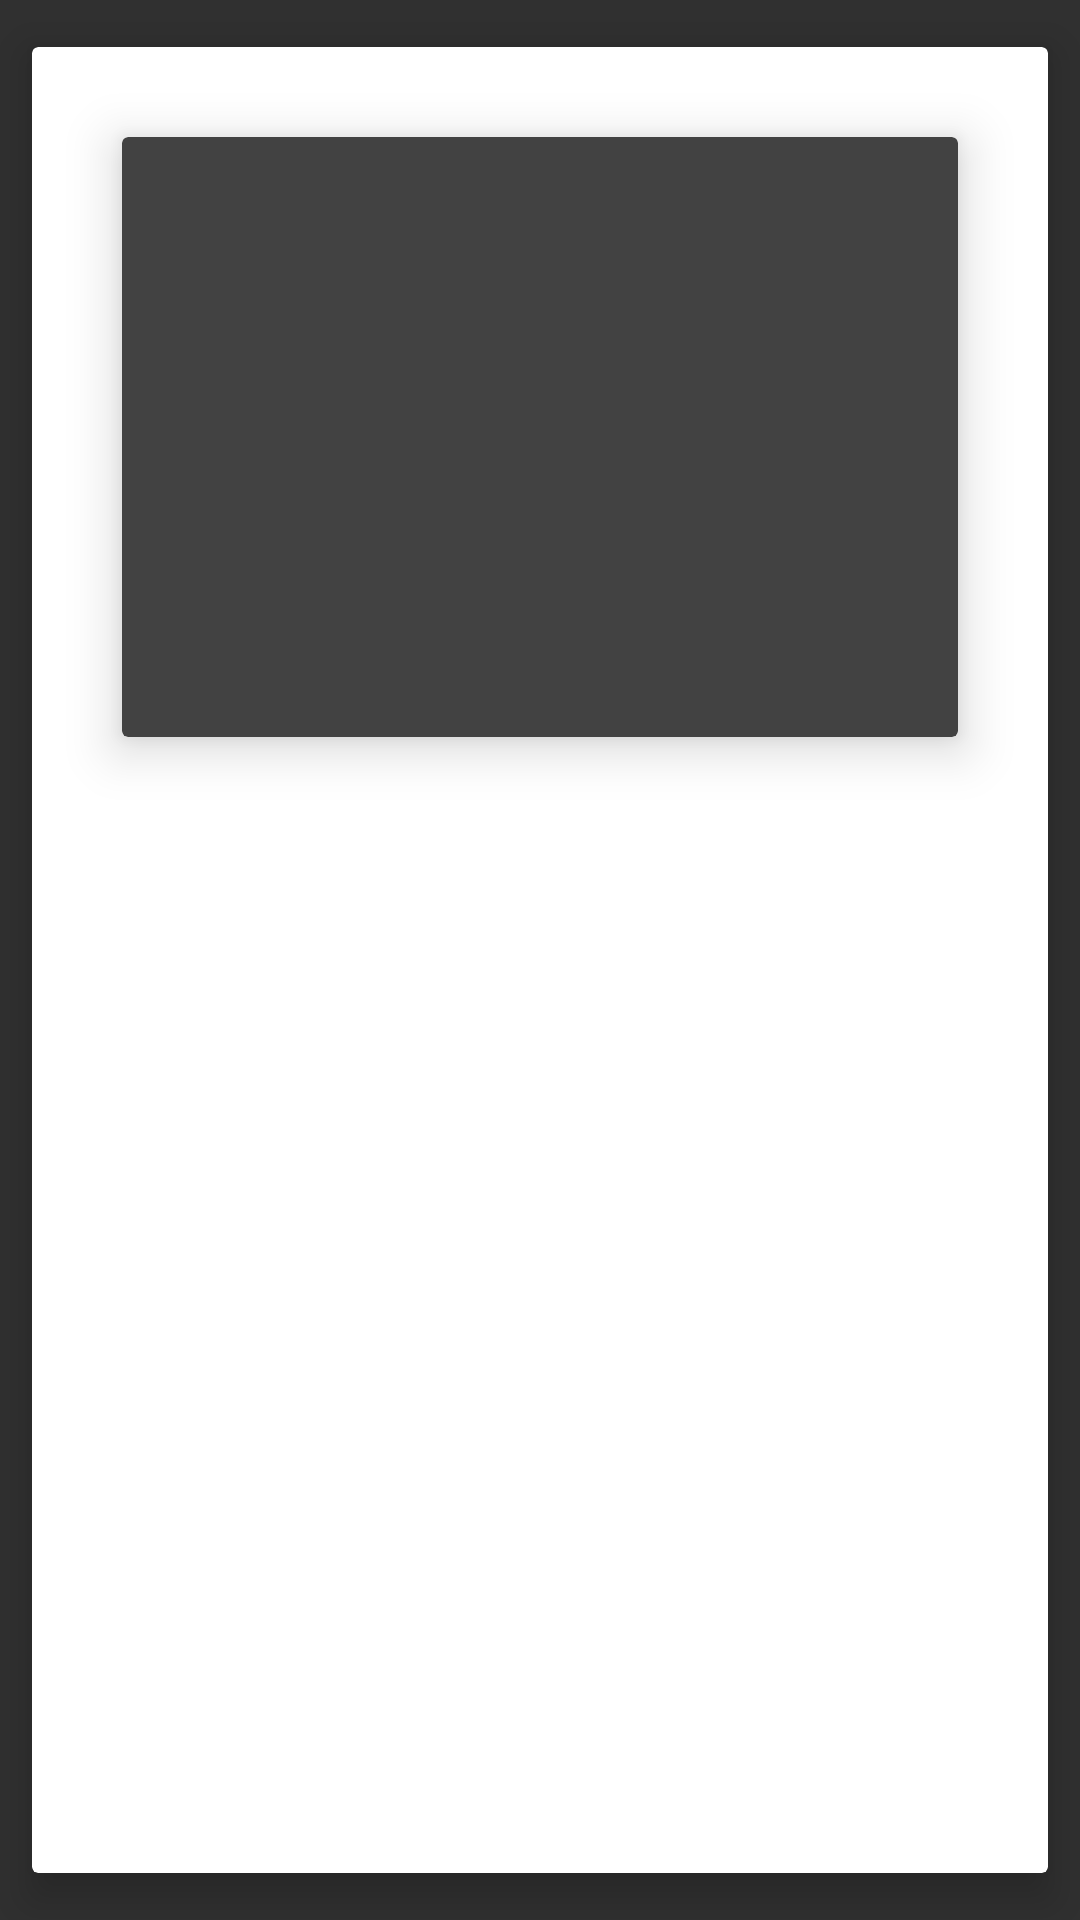

Here is an Android app screen rendered from its layout file. Give the layout XML and the strings, colors and styles it references.
<!-- AndroidManifest.xml: application theme Theme.AppCompat.NoActionBar -->
<!-- res/layout/picture_list_item.xml -->
<?xml version="1.0" encoding="utf-8"?>
<androidx.cardview.widget.CardView
    xmlns:android="http://schemas.android.com/apk/res/android"
    xmlns:app="http://schemas.android.com/apk/res-auto"
    xmlns:tools="http://schemas.android.com/tools"
    android:layout_width="match_parent"
    android:layout_height="wrap_content"
    android:layout_margin="@dimen/card_view_layout_margin"
    app:cardBackgroundColor="@color/white"
    app:cardElevation="@dimen/card_view_elevation"
    app:cardMaxElevation="@dimen/card_max_elevation"
    app:cardPreventCornerOverlap="true"
    app:cardUseCompatPadding="true">

    <androidx.constraintlayout.widget.ConstraintLayout
        android:layout_width="match_parent"
        android:layout_height="wrap_content">

        <androidx.cardview.widget.CardView
            android:id="@+id/itemCardView"
            android:layout_width="match_parent"
            android:layout_height="wrap_content"
            app:layout_constraintStart_toStartOf="parent"
            app:layout_constraintEnd_toEndOf="parent"
            app:layout_constraintTop_toTopOf="parent"
            android:layout_marginStart="30dp"
            android:layout_marginEnd="30dp"
            android:layout_marginTop="30dp"
            android:elevation="10dp"
            app:cardElevation="10dp"
            tools:ignore="MissingConstraints">

            <ImageView
                android:id="@+id/pictureListItemImageview"
                android:layout_width="match_parent"
                android:layout_height="200dp"
                android:scaleType="centerCrop"
                app:layout_constraintEnd_toEndOf="parent"
                app:layout_constraintStart_toStartOf="parent"
                app:layout_constraintTop_toTopOf="parent" />
        </androidx.cardview.widget.CardView>

        <TextView
            android:id="@+id/pictureListItemNameTextView"
            app:layout_constraintStart_toStartOf="parent"
            app:layout_constraintEnd_toEndOf="parent"
            app:layout_constraintTop_toBottomOf="@+id/itemCardView"
            android:layout_width="match_parent"
            android:layout_height="40dp"
            android:layout_marginStart="45dp"
            android:layout_marginEnd="45dp"
            android:layout_marginTop="30dp"
            android:textSize="16sp"
            android:textColor="@color/black"
            tools:ignore="NotSibling"

            android:paddingBottom="20dp"/>

        <TextView
            android:id="@+id/discountInListItem"
            android:layout_width="wrap_content"
            android:layout_height="wrap_content"
            android:layout_marginTop="10dp"
            android:layout_marginEnd="50dp"
            android:textColor="@color/red"
            app:layout_constraintEnd_toEndOf="parent"
            app:layout_constraintTop_toBottomOf="@+id/itemCardView" />

    </androidx.constraintlayout.widget.ConstraintLayout>
</androidx.cardview.widget.CardView>
<!-- resources referenced by this layout -->
<resources>
  <color name="black">#141414</color>
  <color name="red">#E91E1E</color>
  <color name="white">#FFFFFFFF</color>
  <dimen name="card_max_elevation">10dp</dimen>
  <dimen name="card_view_elevation">8dp</dimen>
  <dimen name="card_view_layout_margin">5dp</dimen>
</resources>
